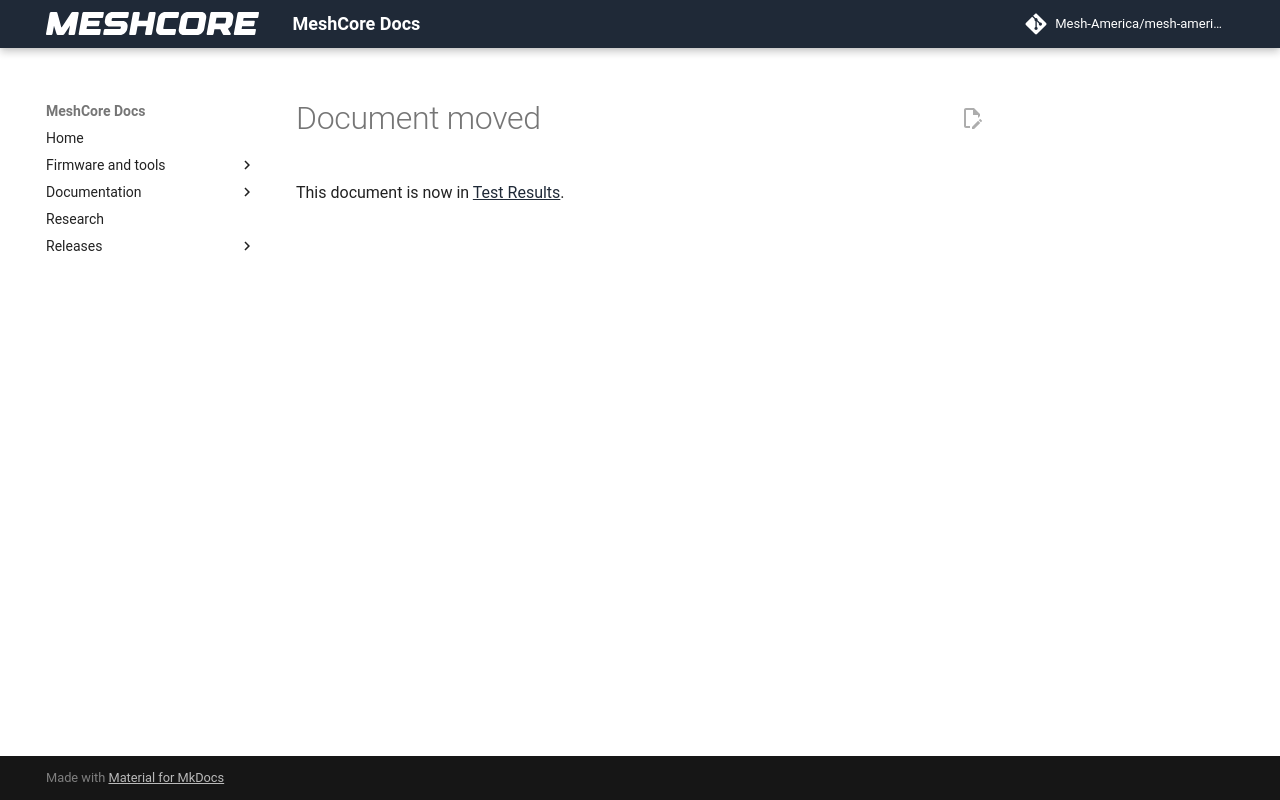

repository: Mesh-America/mesh-america-quake-repeater · page: bootloader_version_stock_audit/index.html · generator: mkdocs

# Document moved

<script>window.location.replace(new URL("../test-results/bootloader_version_stock_audit/" + window.location.hash, window.location.href));</script>

This document is now in [Test Results](test-results/bootloader_version_stock_audit.md).
